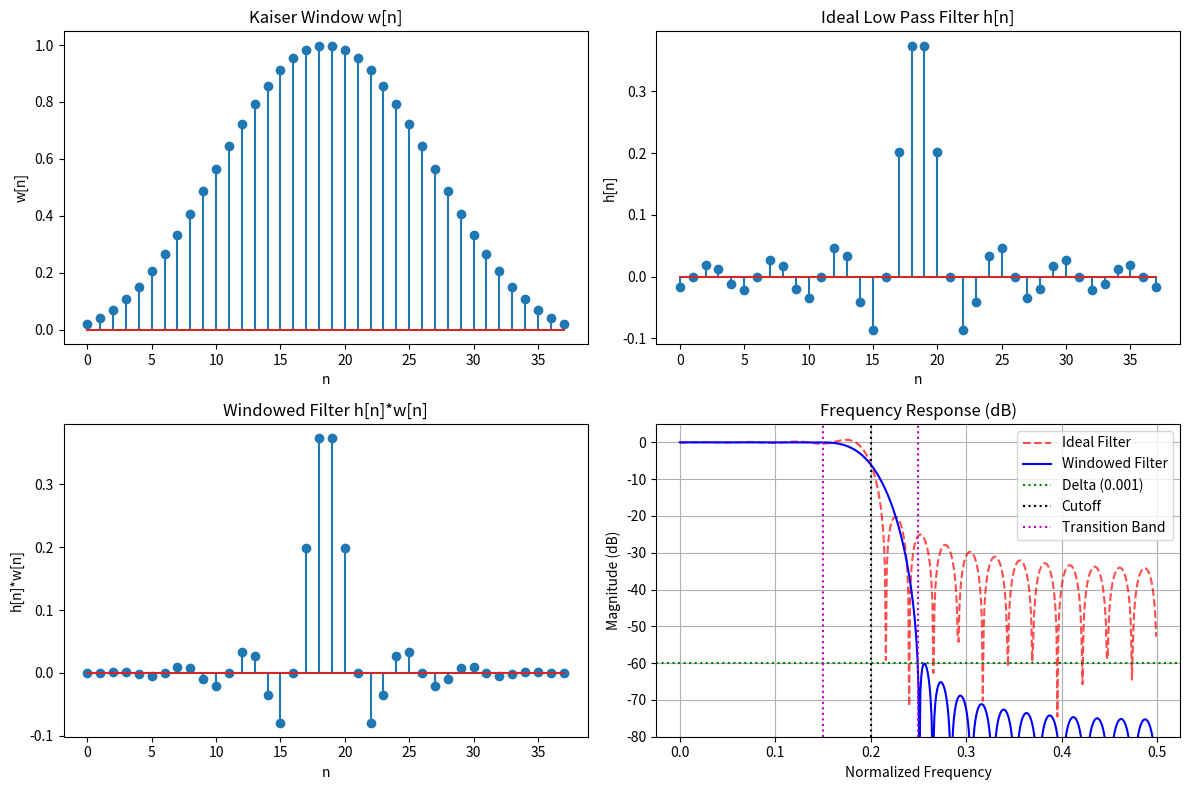

Python code for this plot: (Note: this script raises an exception after producing the figure.)
import numpy as np
from scipy.special import i0
import matplotlib.pyplot as plt

delta = 0.001
transition_width = 0.1
cutoff = 0.2

A = -20 * np.log10(delta)
m = np.ceil((A - 8) / (2.285 * 2 * np.pi * transition_width))
beta = 0.1102 * (A - 8.7) if A > 50 else 0.5842 * (A - 21)**0.4 + 0.07886 * (A - 21) if A >= 21 else 0.0
m = int(m)
N = m + 1

n = np.arange(N)
alpha = (N - 1) / 2.0
w = i0(beta * np.sqrt(np.abs(1 - ((n - alpha) / alpha)**2))) / i0(beta)

h_ideal = 2 * cutoff * np.sinc(2 * cutoff * (n - alpha))
h_windowed = h_ideal * w

h_ideal_freq = np.fft.fft(h_ideal, 1024)
h_windowed_freq = np.fft.fft(h_windowed, 1024)
freq = np.fft.fftfreq(1024)

plt.figure(figsize=(12, 8))

plt.subplot(2, 2, 1)
plt.stem(n, w)
plt.title('Kaiser Window w[n]')
plt.xlabel('n')
plt.ylabel('w[n]')

plt.subplot(2, 2, 2)
plt.stem(n, h_ideal)
plt.title('Ideal Low Pass Filter h[n]')
plt.xlabel('n')
plt.ylabel('h[n]')

plt.subplot(2, 2, 3)
plt.stem(n, h_windowed)
plt.title('Windowed Filter h[n]*w[n]')
plt.xlabel('n')
plt.ylabel('h[n]*w[n]')

plt.subplot(2, 2, 4)
plt.plot(freq[:512], 20*np.log10(np.abs(h_ideal_freq[:512])), 'r--', alpha=0.7, label='Ideal Filter')
plt.plot(freq[:512], 20*np.log10(np.abs(h_windowed_freq[:512])), 'b-', label='Windowed Filter')
plt.axhline(20*np.log10(delta), color='g', linestyle=':', label=f'Delta ({delta})')
plt.axvline(cutoff, color='k', linestyle=':', label='Cutoff')
plt.axvline(cutoff + transition_width/2, color='m', linestyle=':', label='Transition Band')
plt.axvline(cutoff - transition_width/2, color='m', linestyle=':')
plt.title('Frequency Response (dB)')
plt.xlabel('Normalized Frequency')
plt.ylabel('Magnitude (dB)')
plt.legend()
plt.ylim(-80, 5)
plt.grid(True)

plt.tight_layout()
plt.show()


from scipy.signal import freqz, kaiser, kaiser_beta, kaiser_atten

# Ideal differentiator impulse response h[n] = (-1)^n / n, h[0] = 0
def ideal_diff(N):
    M = (N-1)//2
    n = np.arange(-M, M+1)
    h = np.zeros_like(n, dtype=float)
    h[n!=0] = ((-1)**abs(n[n!=0])) / n[n!=0]
    return n, h

# Parameters
delta = 0.001        # desired ripple
atten = -20*np.log10(delta)  # attenuation in dB
beta = kaiser_beta(atten)
tw = 0.5*np.pi        # transition width (rad)

N = int(np.ceil((atten - 8) / (2.285 * tw)))
if N % 2 == 0:
    N += 1
# Ideal kernel
n, h = ideal_diff(N)

# Kaiser window
w = kaiser(N, beta)

# Windowed kernel
h_win = h * w

# Frequency responses
wgrid, H = freqz(h, 1, 1024, whole=False)
_, H_win = freqz(h_win, 1, 1024, whole=False)

# Plots
plt.figure(figsize=(12,8))

plt.subplot(2,2,1)
plt.stem(n, h, basefmt=" ")
plt.title("Ideal h[n] = (-1)^n/n")
plt.xlabel("n")

plt.subplot(2,2,2)
plt.plot(wgrid, np.abs(H))
plt.title("Absolute value of Ideal H(e^jw)")
plt.xlabel("ω")

plt.subplot(2,2,3)
plt.stem(n, h_win, basefmt=" ")
plt.title("Windowed h[n]*w[n] (Kaiser)")
plt.xlabel("n")

plt.subplot(2,2,4)
plt.plot(wgrid, np.abs(H_win))
plt.title("Absolute value of Windowed H(e^jw)")
plt.xlabel("ω")

plt.tight_layout()
plt.show()
